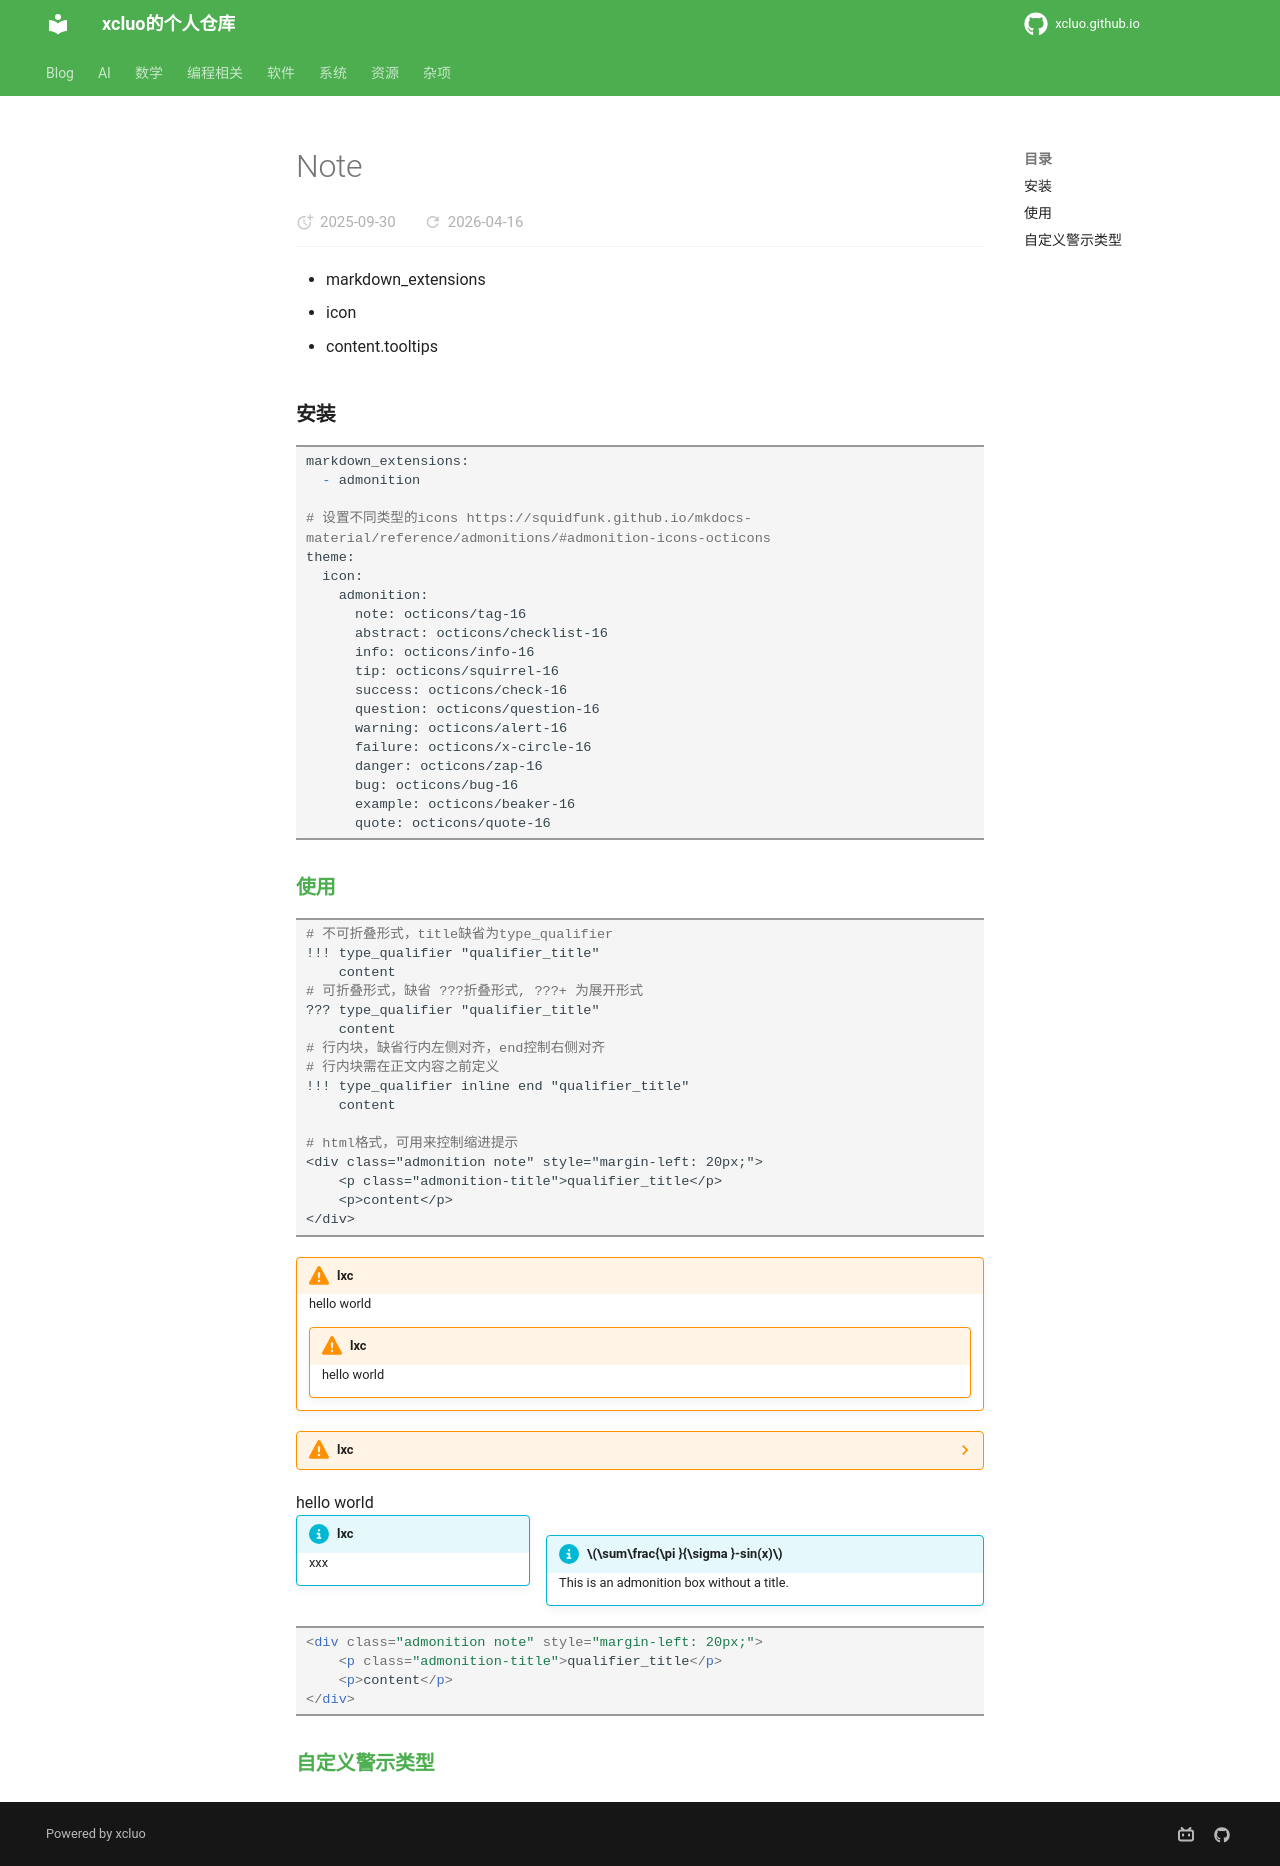

repository: xcluo/xcluo.github.io · page: Programing/Tex/MkDocs/content/note.html · generator: mkdocs

- markdown_extensions
- icon

- content.tooltips


### 安装
```markdown
markdown_extensions:
  - admonition

# 设置不同类型的icons https://squidfunk.github.io/mkdocs-material/reference/admonitions/#admonition-icons-octicons
theme:
  icon:
    admonition:
      note: octicons/tag-16
      abstract: octicons/checklist-16
      info: octicons/info-16
      tip: octicons/squirrel-16
      success: octicons/check-16
      question: octicons/question-16
      warning: octicons/alert-16
      failure: octicons/x-circle-16
      danger: octicons/zap-16
      bug: octicons/bug-16
      example: octicons/beaker-16
      quote: octicons/quote-16
```

### [使用](https://squidfunk.github.io/mkdocs-material/reference/admonitions/#admonition-icons-octicons)
```markdown
# 不可折叠形式，title缺省为type_qualifier
!!! type_qualifier "qualifier_title"
    content
# 可折叠形式，缺省 ???折叠形式, ???+ 为展开形式
??? type_qualifier "qualifier_title"
    content
# 行内块，缺省行内左侧对齐，end控制右侧对齐
# 行内块需在正文内容之前定义
!!! type_qualifier inline end "qualifier_title"
    content

# html格式，可用来控制缩进提示
<div class="admonition note" style="margin-left: 20px;">
    <p class="admonition-title">qualifier_title</p>
    <p>content</p>
</div>  
```

!!! warning "lxc"
    hello world

    !!! warning "lxc"
        hello world

??? warning "lxc"
    hello world

hello world

!!! info inline "lxc"
    xxx

!!! info "$\sum\frac{\pi }{\sigma }-sin(x)$" 
    This is an admonition box without a title.



```html
<div class="admonition note" style="margin-left: 20px;">
    <p class="admonition-title">qualifier_title</p>
    <p>content</p>
</div>  
```



### [自定义警示类型](https://squidfunk.github.io/mkdocs-material/reference/admonitions/#customization)
